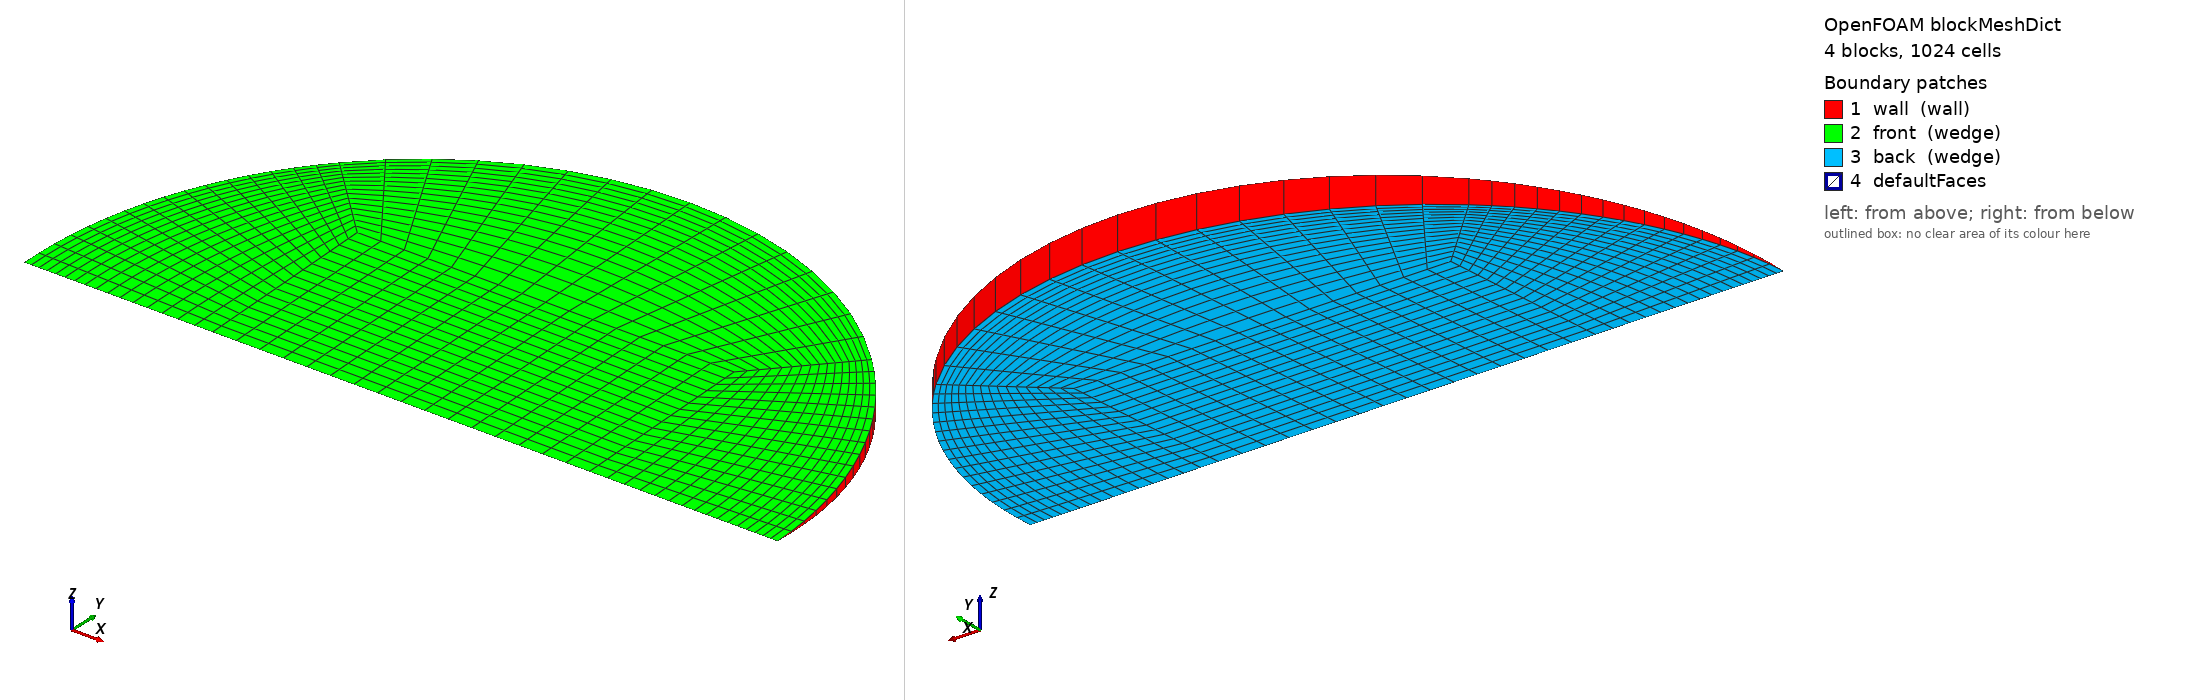

OpenFOAM case: the mesh blockMesh builds from blockMeshDict, 4 block(s), 1024 cells. Boundary patches (legend numbers): 1 wall (wall), 2 front (wedge), 3 back (wedge), 4 defaultFaces. Left view from above one corner, right view from below the opposite corner. Boundary conditions: 0 field file(s) under 0/; 0 of 4 drawn patches have an entry in a shipped field file.

=== system/blockMeshDict ===
/*--------------------------------*- C++ -*----------------------------------*\
  =========                 |
  \\      /  F ield         | OpenFOAM: The Open Source CFD Toolbox
   \\    /   O peration     | Objective 2 (Rajasthan) PCM capsule CFD
    \\  /    A nd           | generated by make_case.py -- edit the generator,
     \\/     M anipulation  | not this file
\*---------------------------------------------------------------------------*/
FoamFile
{
    version     2.0;
    format      ascii;
    class       dictionary;
    object      blockMeshDict;
}
// * * * * * * * * * * * * * * * * * * * * * * * * * * * * * * * * * * * * * //

scale   1;
vertices
(
    (-0.0191103872 0 -0)
    (0.0191103872 0 -0)
    (0.0191103872 0.0190921983 -0.000833583381)
    (-0.0191103872 0.0190921983 -0.000833583381)
    (0.0191103872 0.0190921983 0.000833583381)
    (-0.0191103872 0.0190921983 0.000833583381)
    (0.0382207743 0 -0)
    (0.0270261687 0.0270004458 -0.00117886492)
    (0.0270261687 0.0270004458 0.00117886492)
    (-0.0270261687 0.0270004458 -0.00117886492)
    (-0.0270261687 0.0270004458 0.00117886492)
    (-0.0382207743 0 -0)
);

blocks
(
    // core
    hex (0 1 2 3 0 1 4 5) (16 16 1) simpleGrading (1 1 1)
    // right
    hex (1 6 7 2 1 6 8 4) (16 16 1) simpleGrading (0.4 1 1)
    // top
    hex (3 2 7 9 5 4 8 10) (16 16 1) simpleGrading (1 0.4 1)
    // left
    hex (11 0 3 9 11 0 5 10) (16 16 1) simpleGrading (2.5 1 1)
);

edges
(
    arc 6 7 (0.0353113911 0.014612536 -0.000637997099)
    arc 6 8 (0.0353113911 0.014612536 0.000637997099)
    arc 7 9 (2.34034745e-18 0.0381843966 -0.00166716676)
    arc 8 10 (2.34034745e-18 0.0381843966 0.00166716676)
    arc 9 11 (-0.0353113911 0.014612536 -0.000637997099)
    arc 10 11 (-0.0353113911 0.014612536 0.000637997099)
);

boundary
(
    wall
    {
        type wall;
        faces
        (
            (6 7 8 6)
            (7 9 10 8)
            (9 11 11 10)
        );
    }
    front
    {
        type wedge;
        faces
        (
            (0 1 4 5)
            (1 6 8 4)
            (5 4 8 10)
            (11 0 5 10)
        );
    }
    back
    {
        type wedge;
        faces
        (
            (0 1 2 3)
            (1 6 7 2)
            (3 2 7 9)
            (11 0 3 9)
        );
    }
);

mergePatchPairs
(
);

// ************************************************************************* //
